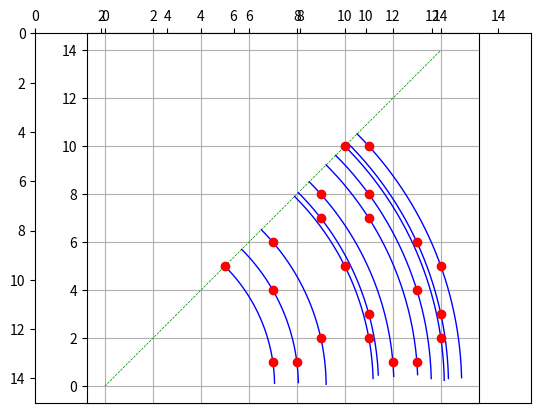

Here is the Python script that generated this plot:
from matplotlib import pyplot as plt
import numpy as np

points = [
    (1,7), (5,5), 
    (1,8), (4,7),
    (2,9), (6,7),
    (2,11), (5,10),
    (3,11), (7,9),
    (1,12), (8,9),
    (1,13), (7,11),
    (4,13), (8,11),
    (2,14), (10,10),
    (3,14), (6,13), 
    (5,14), (10,11)
]

r_squares = [50,65,85,125,130,145,170,185,200,205,221]

x = list(map(lambda x: x[1], points))
y = list(map(lambda x: x[0], points))

# move x axis ticks/labels to the top
plt.rcParams['xtick.bottom'] = plt.rcParams['xtick.labelbottom'] = False
plt.rcParams['xtick.top'] = plt.rcParams['xtick.labeltop'] = True

# set axis limits; change direction of y axis
axes = plt.gca()
axes.set_xlim([0,15])
axes.set_ylim([0,15])
axes.invert_yaxis()
plt.axes().set_aspect('equal')



#def my_circle(lst,r): 
#    result = lambda x: x.upper()    

# draw dashed line
plt.plot(np.arange(0,15,1), np.arange(0,15,1), 'g--', lw=0.5)


for rr in r_squares:
    #print("r = %d" % r)
    xx = np.arange(np.sqrt(rr)/np.sqrt(2), np.sqrt(rr) + 0.01, 0.01)
    #print("xx = %s" % xx)
    plt.plot(xx, list(map(lambda x: np.sqrt(rr - x*x), xx)),'b', lw=1)

plt.rc('grid', linestyle="-", color='black')
#plt.scatter(x, y)
plt.plot(x, y, 'ro')
plt.grid(True)

#plt.show()

#plt.savefig('foo.png', bbox_inches='tight')
plt.savefig('vo_1985_9_5_01.png', bbox_inches='tight')

